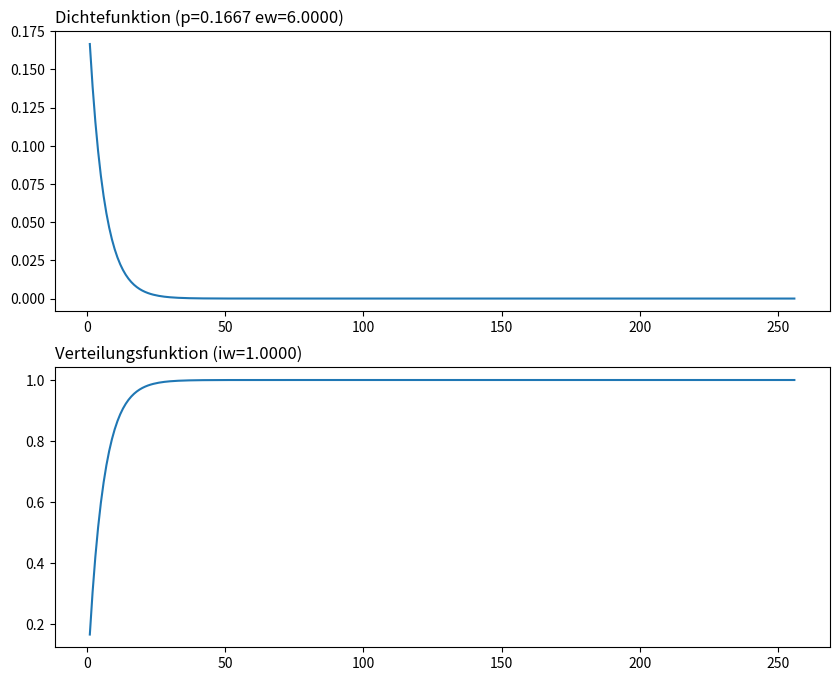
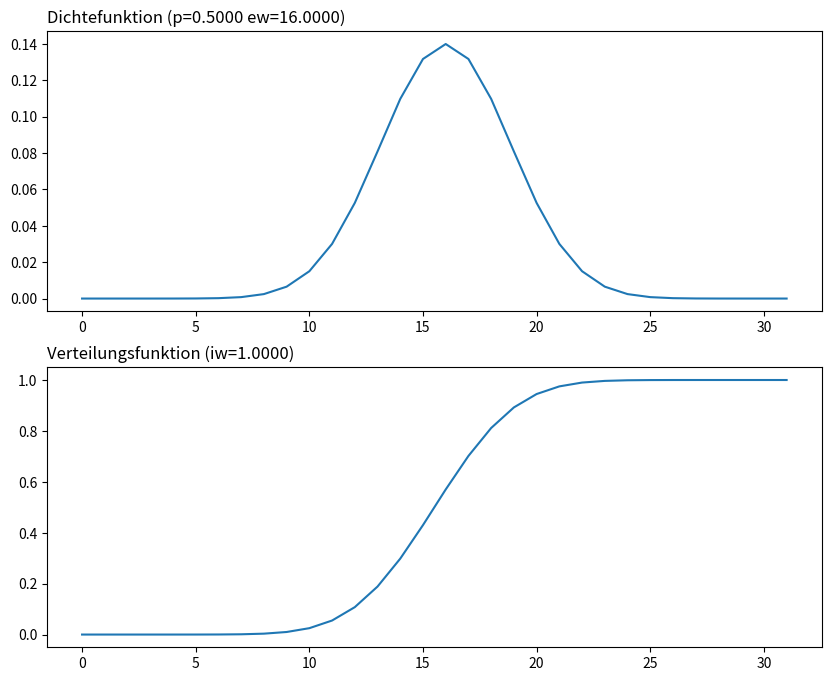
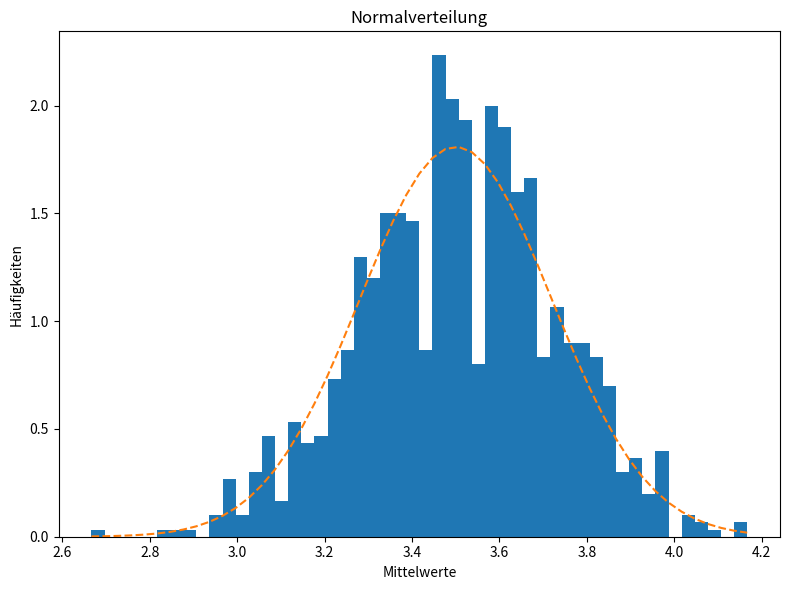

Source code (Python) for these figures, in order:
import matplotlib.pyplot as plt

# Berechnung von Wahrscheinlichkeiten der geometrischen Verteilung also
# zB. so lange Wuerfeln bis eine Sechs kommt, dabei Anzahl der Wuerfe zaehlen

p = 1.0 / 6.0
q = 1.0 - p
maxIdx = 256

x_Koordinaten = range(1, maxIdx+1)
y_DichteFkt = [0] * maxIdx
y_VerteilungsFkt = [0] * maxIdx
erwartungsWert = 0
integralWert = 0

for i, x in enumerate(x_Koordinaten):
    y = p * (q**(x-1))
    y_DichteFkt[i] = y
    erwartungsWert = erwartungsWert + (x * y)
    integralWert = integralWert + y
    y_VerteilungsFkt[i] = integralWert

anzahlVersuche = 0
zufallsZahl = 0
verteilung = [0] * maxIdx

for i, x in enumerate(range(0, anzahlVersuche)):
    zufallszahl
    
fig = plt.figure(figsize=(10,8))

# Dichtefunktion
ax_Dichte = fig.add_subplot(211)
ax_Dichte.plot(x_Koordinaten, y_DichteFkt)
# ax_Dichte.axis([1, maxIdx, 0, 0.2])
ax_Dichte.set_title("Dichtefunktion (p=" + "{:1.4f}".format(p) +
          " ew=" + "{:1.4f}".format(erwartungsWert) + ")", loc="left")

# Verteilungsfunktion
ax_Verteilung = fig.add_subplot(212)
ax_Verteilung.plot(x_Koordinaten, y_VerteilungsFkt)
# ax_Verteilung.axis([1, maxIdx, 0, 1])
ax_Verteilung.set_title("Verteilungsfunktion (iw=" + "{:1.4f}".format(integralWert)
          + ")", loc="left")

plt.show()

import matplotlib.pyplot as plt
import math

p = 1.0 / 2.0
q = 1.0 - p
maxIdx = 32

x_Koordinaten = range(0, maxIdx)
y_DichteFkt = [0] * maxIdx
y_VerteilungsFkt = [0] * maxIdx
erwartungsWert = 0
integralWert = 0

def nOverM(n, m):
    return math.factorial(n) / (math.factorial(m) * math.factorial(n - m))

for i, x in enumerate(x_Koordinaten):
    y = nOverM(maxIdx, x) * (p**x) * (q**(maxIdx-x))
    y_DichteFkt[i] = y
    erwartungsWert = erwartungsWert + (x * y)
    integralWert = integralWert + y
    y_VerteilungsFkt[i] = integralWert

fig = plt.figure(figsize=(10,8))

# Dichtefunktion
ax_Dichte = fig.add_subplot(211)
ax_Dichte.plot(x_Koordinaten, y_DichteFkt)
#ax_Dichte.axis([1, maxIdx, 0, 0.2])
ax_Dichte.set_title("Dichtefunktion (p=" + "{:1.4f}".format(p) 
          + " ew=" + "{:1.4f}".format(erwartungsWert) + ")", loc="left")

# Verteilungsfunktion
ax_Verteilung = fig.add_subplot(212)
ax_Verteilung.plot(x_Koordinaten, y_VerteilungsFkt)
#ax_Verteilung.axis([1, maxIdx, 0, 1])
ax_Verteilung.set_title("Verteilungsfunktion (iw=" + "{:1.4f}".format(integralWert)
          + ")", loc="left")


plt.show()

import numpy as np
import matplotlib.pyplot as plt
import random

anzahlWuerfe = 60
anzahlVersuche = 1000
mu = 3.5  # Mittelwert des Wuerfelns
sigmaW = 1.7078  # Standardabweichung des Wuerfelns
sigma = sigmaW / anzahlWuerfe**(1/2)  # Der Standardfehler des arithm. Mittels
num_bins = 50

verteilung = [0] * anzahlVersuche

for v in range(0, anzahlVersuche):
    augenSumme = 0

    for w in range(0, anzahlWuerfe):
        augenZahl = random.randint(1, 6)
        augenSumme += augenZahl

    mittelWert = augenSumme / anzahlWuerfe
    verteilung[v] = mittelWert

fig, ax = plt.subplots(figsize=(8,6))

# the histogram of the data
n, bins, patches = ax.hist(verteilung, num_bins, density=1)

# add a 'best fit' line
y = ((1 / (np.sqrt(2 * np.pi) * sigma)) *
     np.exp(-0.5 * (1 / sigma * (bins - mu))**2))
ax.plot(bins, y, '--')
ax.set_xlabel('Mittelwerte')
ax.set_ylabel('Häufigkeiten')
ax.set_title("Normalverteilung")

# Tweak spacing to prevent clipping of ylabel
fig.tight_layout()
plt.show()